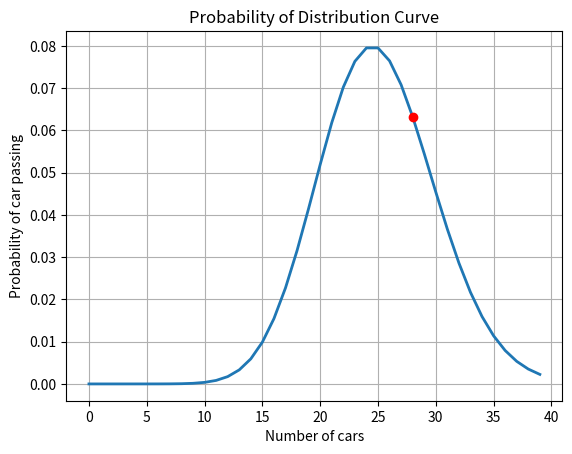

The matplotlib source for this figure:
from scipy.stats import poisson
import matplotlib.pyplot as plt
plt.ylabel('Probability of car passing')
plt.xlabel('Number of cars')
plt.title('Probability of Distribution Curve')
arr=[]
rv=poisson(25)
for num in range(0,40):
    arr.append(rv.pmf(num))
prob=rv.pmf(28)
plt.grid(True)
plt.plot(arr,linewidth=2.0)
plt.plot([28],[prob],marker='o',markersize=6,color="red")
plt.show()
